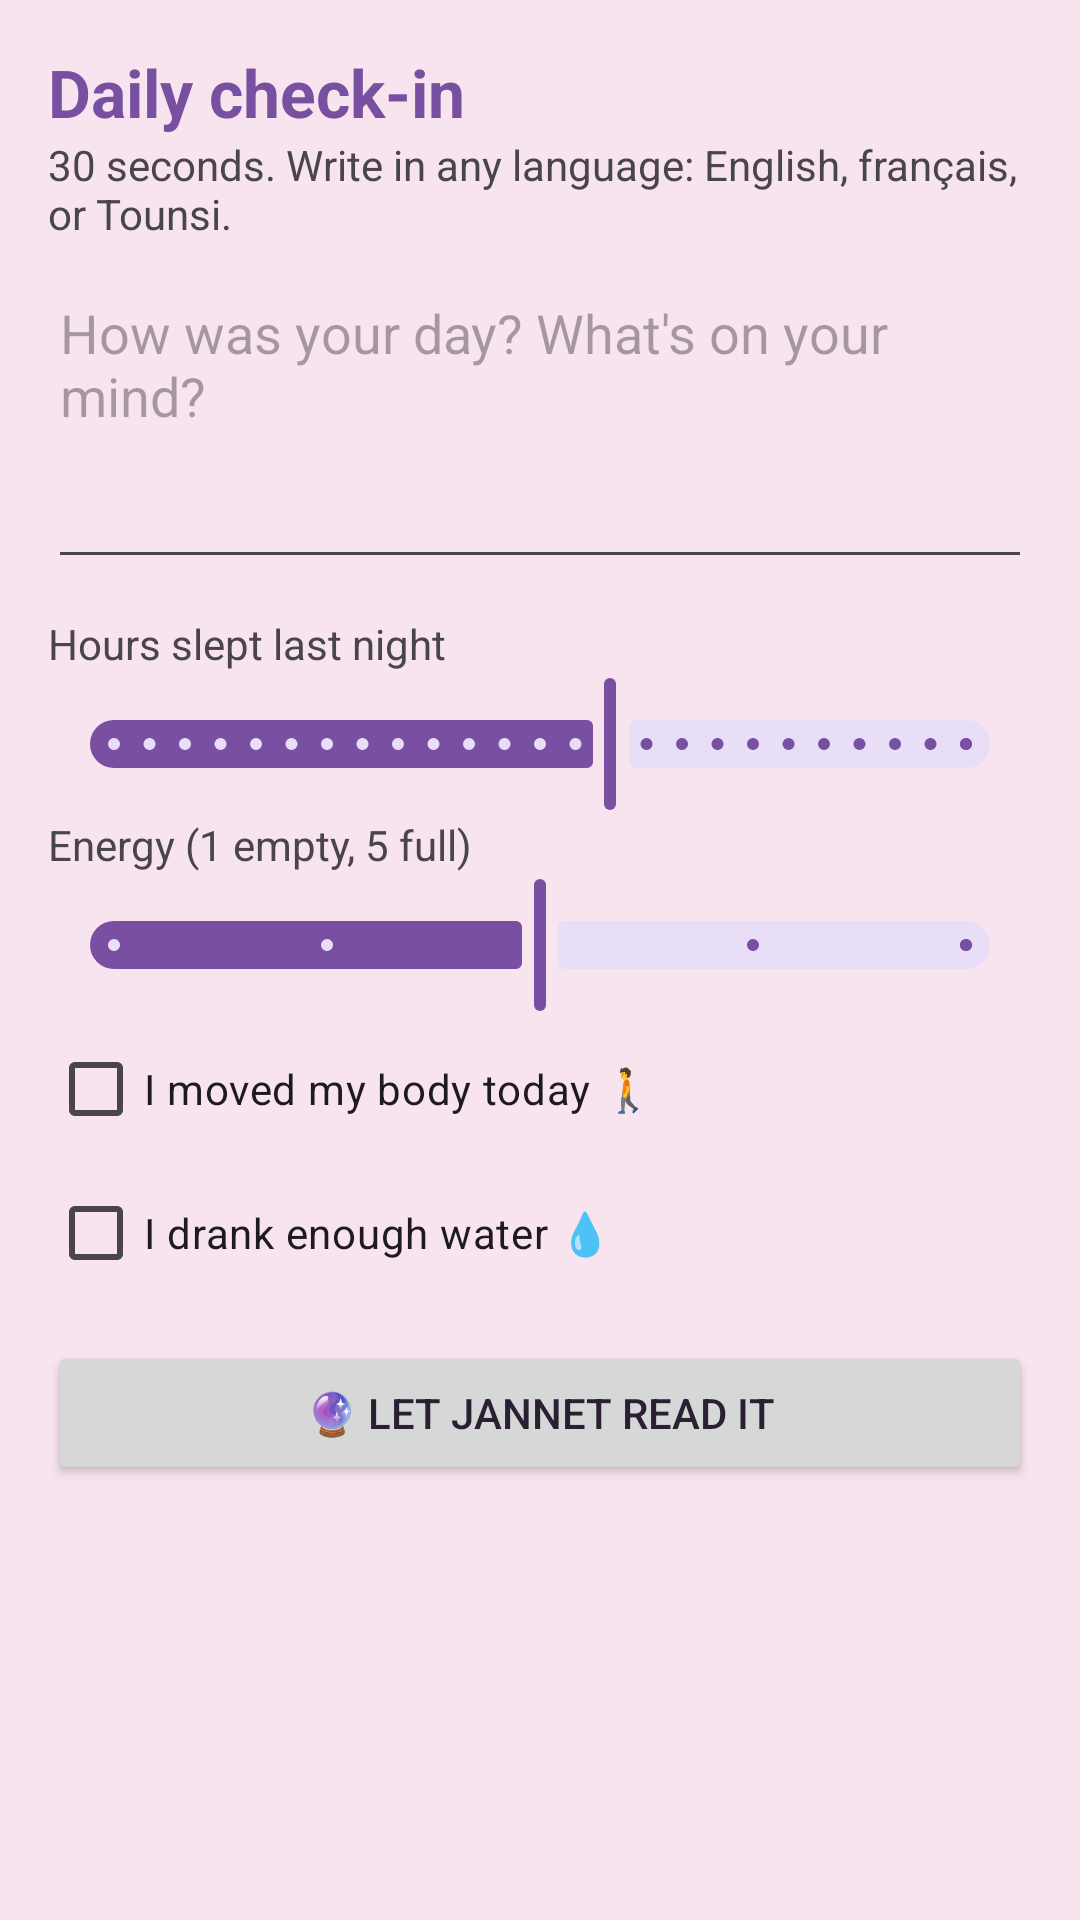

Write the Android layout XML for this screen, with the resource values it uses.
<!-- AndroidManifest.xml: application theme Theme.Hal -->
<!-- res/layout/fragment_checkin.xml -->
<?xml version="1.0" encoding="utf-8"?>
<ScrollView xmlns:android="http://schemas.android.com/apk/res/android" android:layout_width="match_parent" android:layout_height="match_parent">
    <LinearLayout android:layout_width="match_parent" android:layout_height="wrap_content" android:orientation="vertical" android:padding="16dp">
        <TextView android:layout_width="wrap_content" android:layout_height="wrap_content" android:text="Daily check-in" android:textSize="22sp" android:textStyle="bold" android:textColor="@color/purple"/>
        <TextView android:layout_width="match_parent" android:layout_height="wrap_content" android:text="30 seconds. Write in any language: English, français, or Tounsi." android:layout_marginBottom="8dp"/>
        <EditText android:id="@+id/entry" android:layout_width="match_parent" android:layout_height="wrap_content" android:minLines="4" android:gravity="top" android:hint="How was your day? What's on your mind?" android:inputType="textMultiLine|textCapSentences"/>
        <TextView android:layout_width="wrap_content" android:layout_height="wrap_content" android:layout_marginTop="12dp" android:text="Hours slept last night"/>
        <com.google.android.material.slider.Slider android:id="@+id/sleep" android:layout_width="match_parent" android:layout_height="wrap_content" android:valueFrom="0" android:valueTo="12" android:stepSize="0.5" android:value="7"/>
        <TextView android:layout_width="wrap_content" android:layout_height="wrap_content" android:text="Energy (1 empty, 5 full)"/>
        <com.google.android.material.slider.Slider android:id="@+id/energy" android:layout_width="match_parent" android:layout_height="wrap_content" android:valueFrom="1" android:valueTo="5" android:stepSize="1" android:value="3"/>
        <CheckBox android:id="@+id/cbMove" android:layout_width="match_parent" android:layout_height="wrap_content" android:text="I moved my body today 🚶"/>
        <CheckBox android:id="@+id/cbWater" android:layout_width="match_parent" android:layout_height="wrap_content" android:text="I drank enough water 💧"/>
        <Button android:id="@+id/btnSubmit" android:layout_width="match_parent" android:layout_height="wrap_content" android:layout_marginTop="12dp" android:text="🔮 Let Jannet read it"/>
        <View android:layout_width="match_parent" android:layout_height="72dp"/>
    </LinearLayout>
</ScrollView>
<!-- resources referenced by this layout -->
<resources>
  <color name="purple">#7950A1</color>
  <style name="Theme.Hal" parent="Theme.Material3.Light.NoActionBar">
          <item name="colorPrimary">@color/purple</item>
          <item name="colorOnPrimary">#FFFFFF</item>
          <item name="colorSecondary">@color/purple_dark</item>
          <item name="android:windowBackground">@color/bg</item>
          <item name="android:textColorPrimary">@color/text</item>
          <item name="android:statusBarColor">@color/bg</item>
          <item name="android:windowLightStatusBar">true</item>
      </style>
  <color name="purple_dark">#F7E7B4</color>
  <color name="bg">#F8E4EE</color>
  <color name="text">#2B1F33</color>
</resources>
